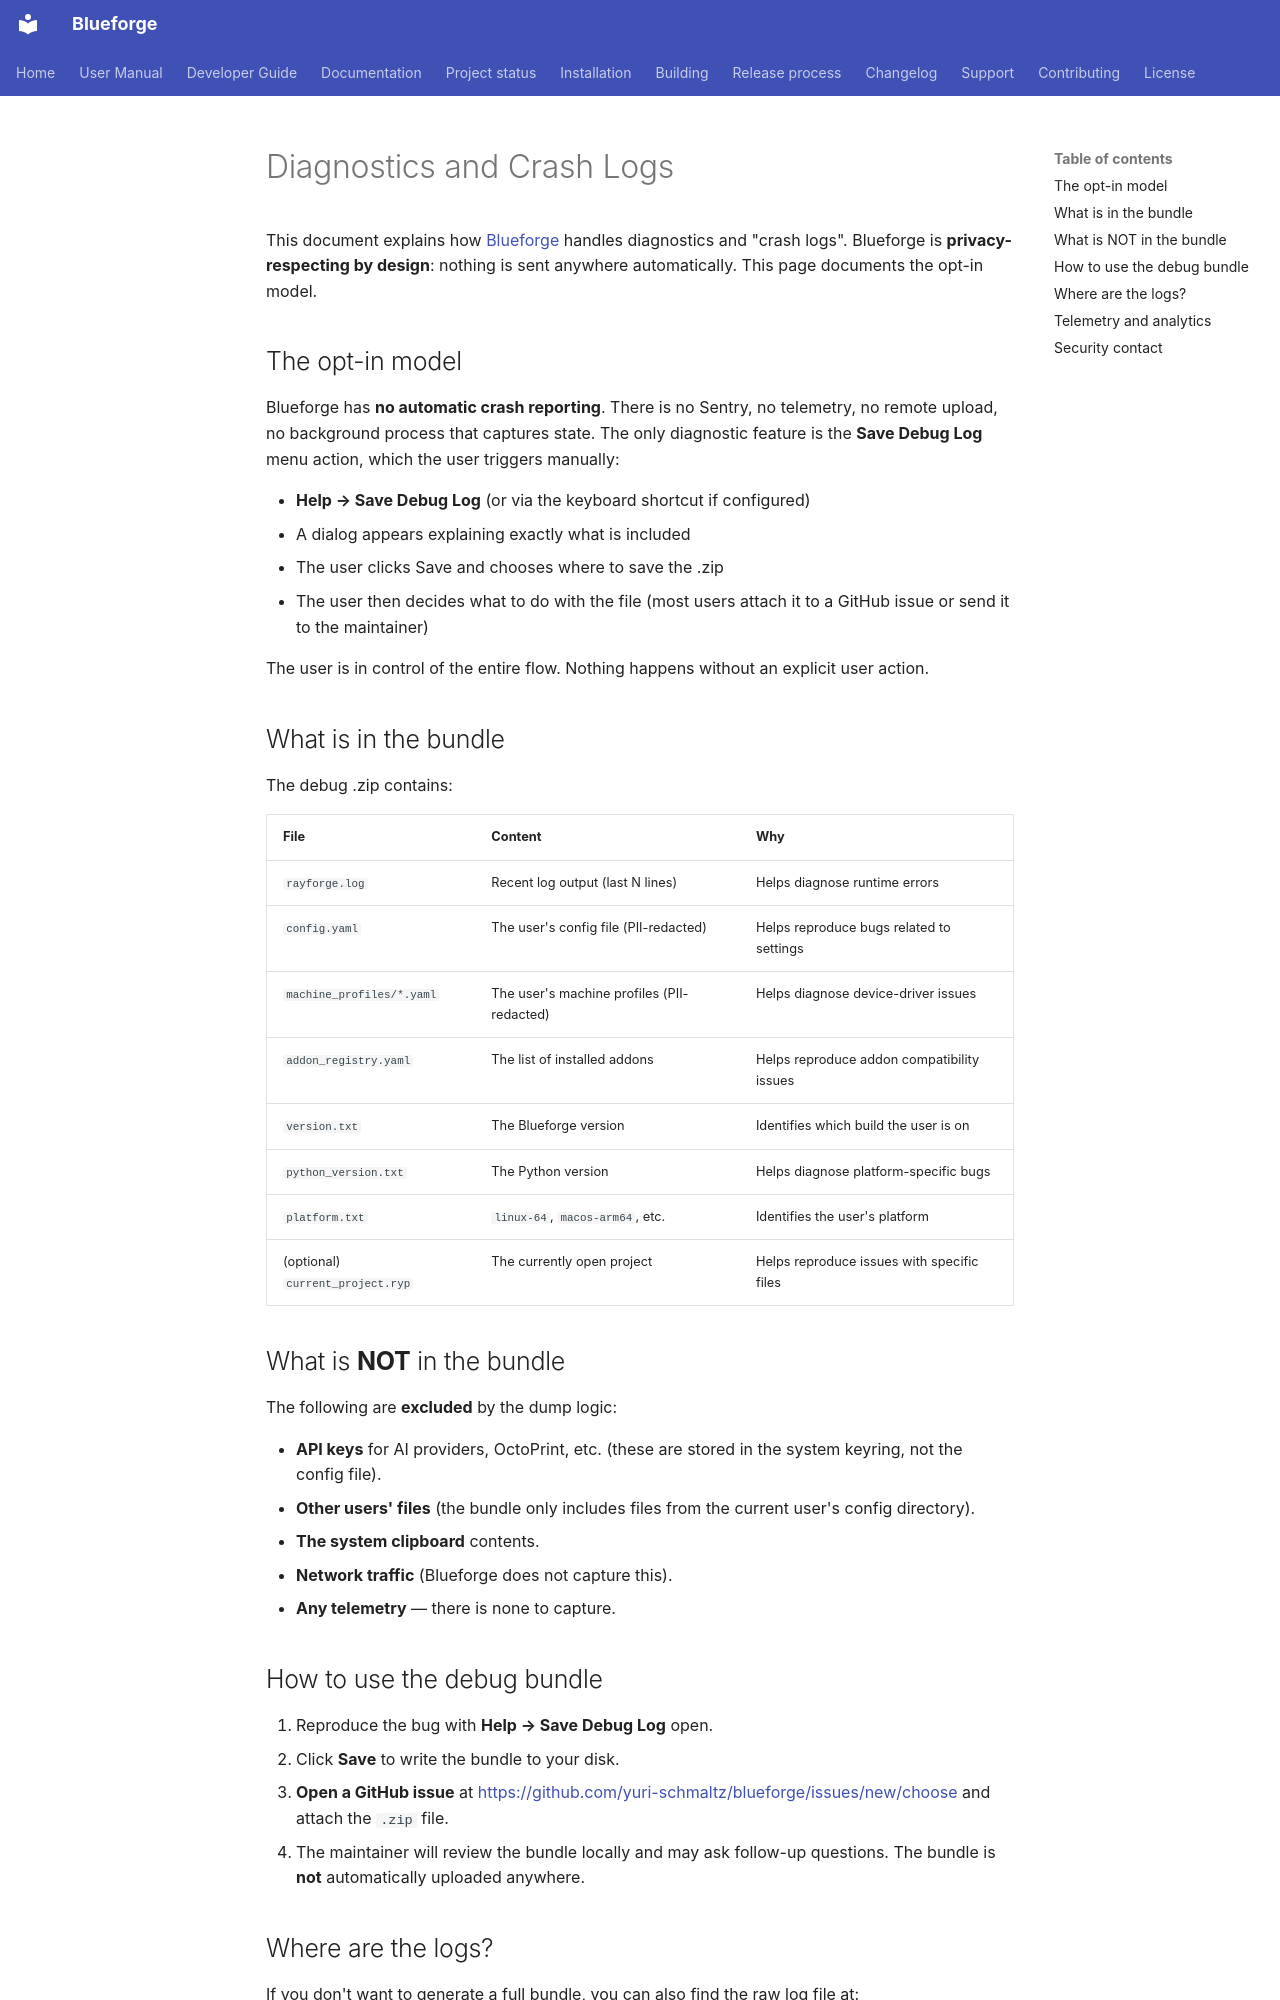

repository: yuri-schmaltz/blueforge · page: DIAGNOSTICS/index.html · generator: mkdocs

# Diagnostics and Crash Logs

This document explains how [Blueforge](https://github.com/yuri-schmaltz/blueforge)
handles diagnostics and "crash logs". Blueforge is
**privacy-respecting by design**: nothing is sent anywhere
automatically. This page documents the opt-in model.

## The opt-in model

Blueforge has **no automatic crash reporting**. There is no
Sentry, no telemetry, no remote upload, no background process
that captures state. The only diagnostic feature is the
**Save Debug Log** menu action, which the user triggers
manually:

- **Help → Save Debug Log** (or via the keyboard shortcut if
  configured)
- A dialog appears explaining exactly what is included
- The user clicks Save and chooses where to save the .zip
- The user then decides what to do with the file (most users
  attach it to a GitHub issue or send it to the maintainer)

The user is in control of the entire flow. Nothing happens
without an explicit user action.

## What is in the bundle

The debug .zip contains:

| File | Content | Why |
| ---- | ------- | --- |
| `rayforge.log` | Recent log output (last N lines) | Helps diagnose runtime errors |
| `config.yaml` | The user's config file (PII-redacted) | Helps reproduce bugs related to settings |
| `machine_profiles/*.yaml` | The user's machine profiles (PII-redacted) | Helps diagnose device-driver issues |
| `addon_registry.yaml` | The list of installed addons | Helps reproduce addon compatibility issues |
| `version.txt` | The Blueforge version | Identifies which build the user is on |
| `python_version.txt` | The Python version | Helps diagnose platform-specific bugs |
| `platform.txt` | `linux-64`, `macos-arm64`, etc. | Identifies the user's platform |
| (optional) `current_project.ryp` | The currently open project | Helps reproduce issues with specific files |

## What is **NOT** in the bundle

The following are **excluded** by the dump logic:

- **API keys** for AI providers, OctoPrint, etc. (these are stored
  in the system keyring, not the config file).
- **Other users' files** (the bundle only includes files from
  the current user's config directory).
- **The system clipboard** contents.
- **Network traffic** (Blueforge does not capture this).
- **Any telemetry** — there is none to capture.

## How to use the debug bundle

1. Reproduce the bug with **Help → Save Debug Log** open.
2. Click **Save** to write the bundle to your disk.
3. **Open a GitHub issue** at
   <https://github.com/yuri-schmaltz/blueforge/issues/new/choose>
   and attach the `.zip` file.
4. The maintainer will review the bundle locally and may ask
   follow-up questions. The bundle is **not** automatically
   uploaded anywhere.
